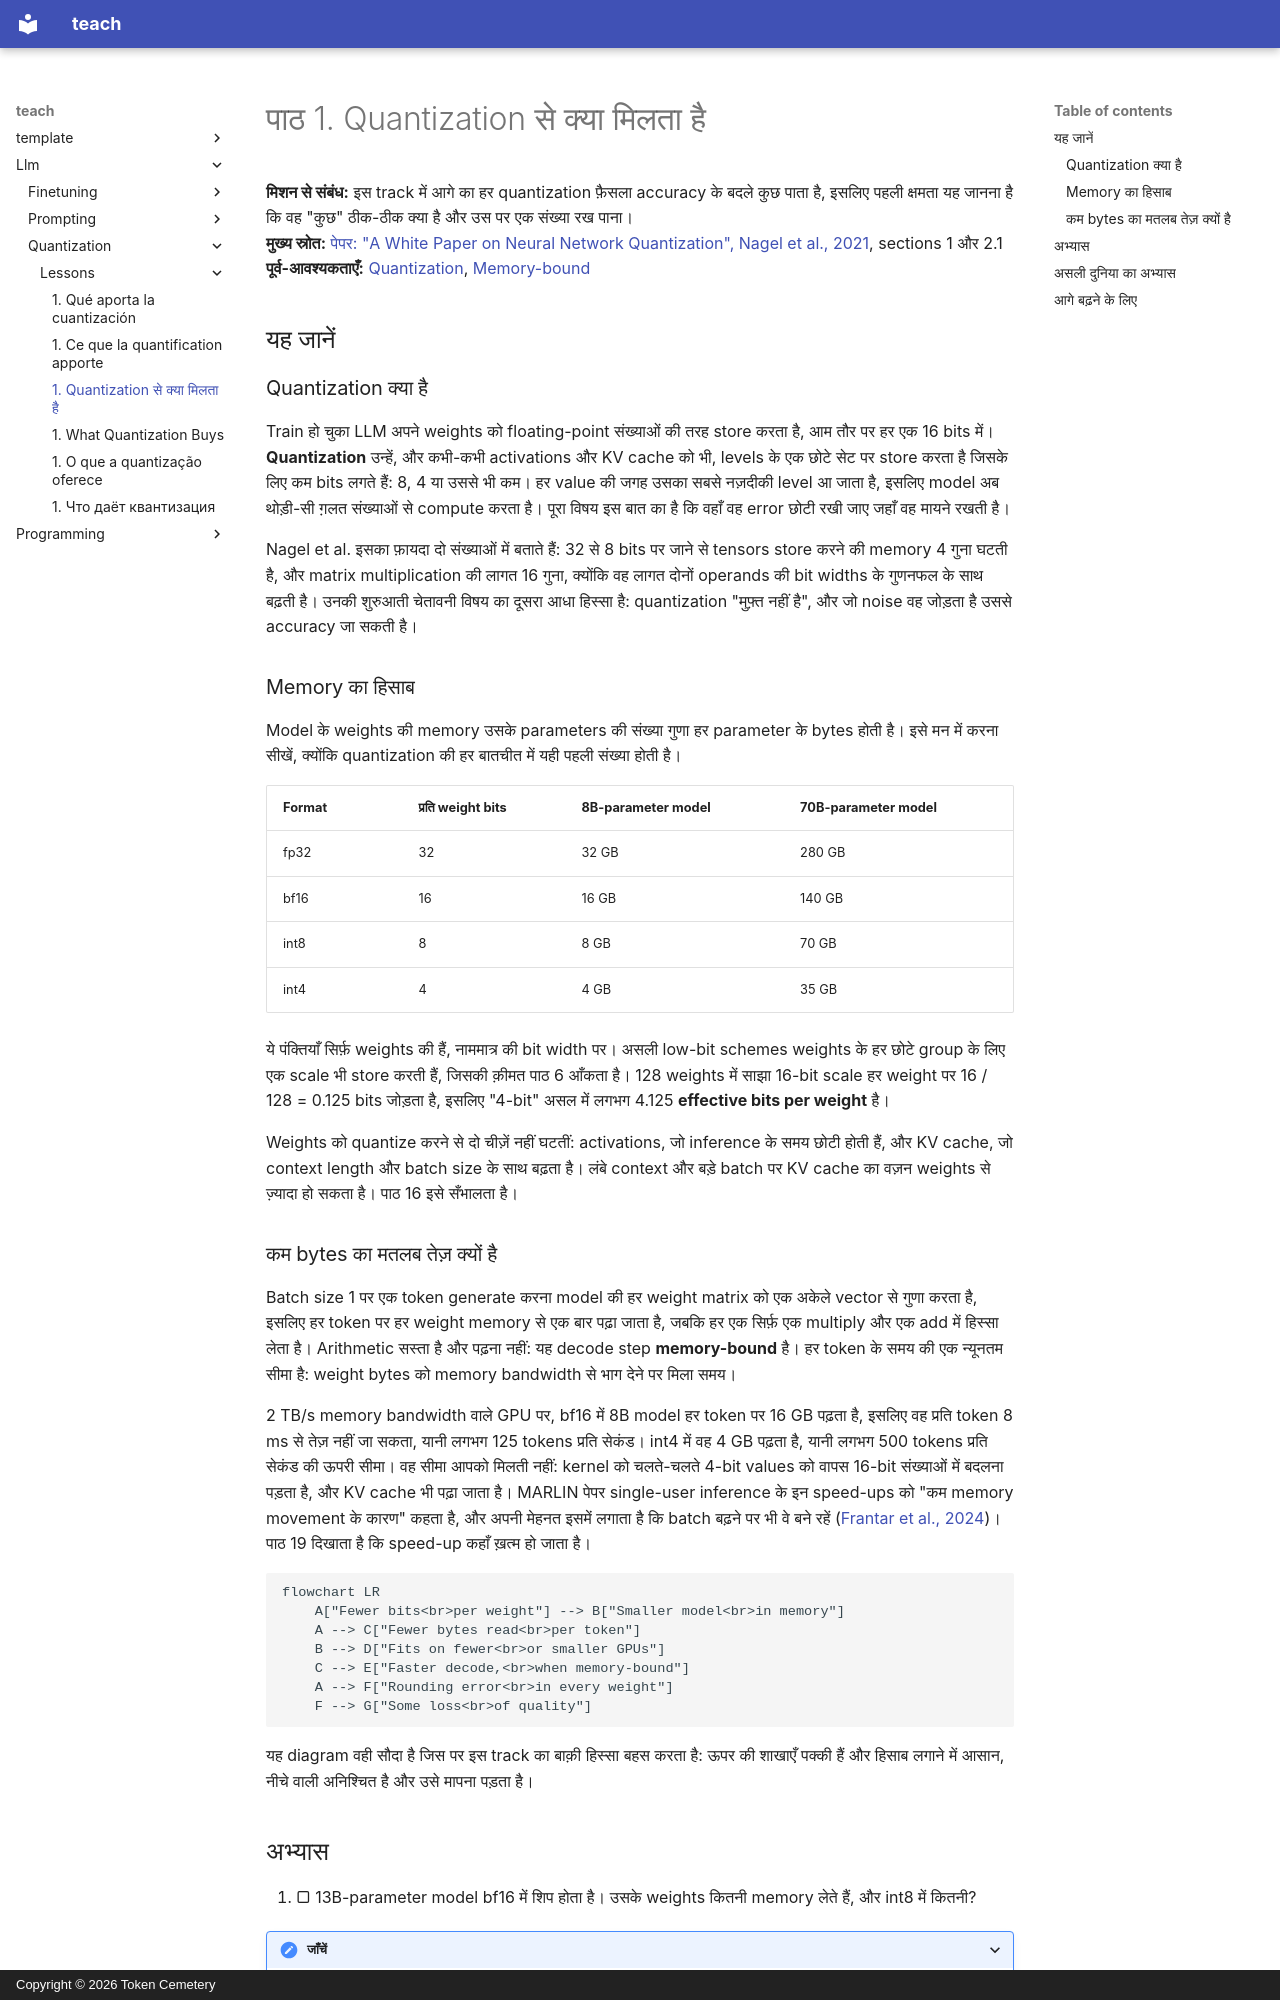

repository: TokenCemetery/teach · page: llm/quantization/lessons/0001-what-quantization-buys.hi/index.html · generator: mkdocs · copyright: Copyright © 2026 Token Cemetery

---
title: "1. Quantization से क्या मिलता है"
description: "प्रति parameter कम bits से memory और हर token पर पढ़े जाने वाले bytes घटते हैं, और ज़्यादातर speed यहीं से आती है"
type: lesson
---

# पाठ 1. Quantization से क्या मिलता है

**मिशन से संबंध:** इस track में आगे का हर quantization फ़ैसला accuracy के बदले कुछ पाता है, इसलिए पहली क्षमता यह जानना है कि वह "कुछ" ठीक-ठीक क्या है और उस पर एक संख्या रख पाना।
**मुख्य स्रोत:** [पेपर: "A White Paper on Neural Network Quantization", Nagel et al., 2021](https://arxiv.org/abs/2106.08295), sections 1 और 2.1
**पूर्व-आवश्यकताएँ:** [Quantization](../GLOSSARY.md), [Memory-bound](../GLOSSARY.md)

## यह जानें

### Quantization क्या है

Train हो चुका LLM अपने weights को floating-point संख्याओं की तरह store करता है, आम तौर पर हर एक 16 bits में। **Quantization** उन्हें, और कभी-कभी activations और KV cache को भी, levels के एक छोटे सेट पर store करता है जिसके लिए कम bits लगते हैं: 8, 4 या उससे भी कम। हर value की जगह उसका सबसे नज़दीकी level आ जाता है, इसलिए model अब थोड़ी-सी ग़लत संख्याओं से compute करता है। पूरा विषय इस बात का है कि वहाँ वह error छोटी रखी जाए जहाँ वह मायने रखती है।

Nagel et al. इसका फ़ायदा दो संख्याओं में बताते हैं: 32 से 8 bits पर जाने से tensors store करने की memory 4 गुना घटती है, और matrix multiplication की लागत 16 गुना, क्योंकि वह लागत दोनों operands की bit widths के गुणनफल के साथ बढ़ती है। उनकी शुरुआती चेतावनी विषय का दूसरा आधा हिस्सा है: quantization "मुफ़्त नहीं है", और जो noise वह जोड़ता है उससे accuracy जा सकती है।

### Memory का हिसाब

Model के weights की memory उसके parameters की संख्या गुणा हर parameter के bytes होती है। इसे मन में करना सीखें, क्योंकि quantization की हर बातचीत में यही पहली संख्या होती है।

| Format | प्रति weight bits | 8B-parameter model | 70B-parameter model |
|---|---|---|---|
| fp32 | 32 | 32 GB | 280 GB |
| bf16 | 16 | 16 GB | 140 GB |
| int8 | 8 | 8 GB | 70 GB |
| int4 | 4 | 4 GB | 35 GB |

ये पंक्तियाँ सिर्फ़ weights की हैं, नाममात्र की bit width पर। असली low-bit schemes weights के हर छोटे group के लिए एक scale भी store करती हैं, जिसकी क़ीमत पाठ 6 आँकता है। 128 weights में साझा 16-bit scale हर weight पर 16 / 128 = 0.125 bits जोड़ता है, इसलिए "4-bit" असल में लगभग 4.125 **effective bits per weight** है।

Weights को quantize करने से दो चीज़ें नहीं घटतीं: activations, जो inference के समय छोटी होती हैं, और KV cache, जो context length और batch size के साथ बढ़ता है। लंबे context और बड़े batch पर KV cache का वज़न weights से ज़्यादा हो सकता है। पाठ 16 इसे सँभालता है।

### कम bytes का मतलब तेज़ क्यों है

Batch size 1 पर एक token generate करना model की हर weight matrix को एक अकेले vector से गुणा करता है, इसलिए हर token पर हर weight memory से एक बार पढ़ा जाता है, जबकि हर एक सिर्फ़ एक multiply और एक add में हिस्सा लेता है। Arithmetic सस्ता है और पढ़ना नहीं: यह decode step **memory-bound** है। हर token के समय की एक न्यूनतम सीमा है: weight bytes को memory bandwidth से भाग देने पर मिला समय।

2 TB/s memory bandwidth वाले GPU पर, bf16 में 8B model हर token पर 16 GB पढ़ता है, इसलिए वह प्रति token 8 ms से तेज़ नहीं जा सकता, यानी लगभग 125 tokens प्रति सेकंड। int4 में वह 4 GB पढ़ता है, यानी लगभग 500 tokens प्रति सेकंड की ऊपरी सीमा। वह सीमा आपको मिलती नहीं: kernel को चलते-चलते 4-bit values को वापस 16-bit संख्याओं में बदलना पड़ता है, और KV cache भी पढ़ा जाता है। MARLIN पेपर single-user inference के इन speed-ups को "कम memory movement के कारण" कहता है, और अपनी मेहनत इसमें लगाता है कि batch बढ़ने पर भी वे बने रहें ([Frantar et al., 2024](https://arxiv.org/abs/2408.11743))। पाठ 19 दिखाता है कि speed-up कहाँ ख़त्म हो जाता है।

```mermaid
flowchart LR
    A["Fewer bits<br>per weight"] --> B["Smaller model<br>in memory"]
    A --> C["Fewer bytes read<br>per token"]
    B --> D["Fits on fewer<br>or smaller GPUs"]
    C --> E["Faster decode,<br>when memory-bound"]
    A --> F["Rounding error<br>in every weight"]
    F --> G["Some loss<br>of quality"]
```

यह diagram वही सौदा है जिस पर इस track का बाक़ी हिस्सा बहस करता है: ऊपर की शाखाएँ पक्की हैं और हिसाब लगाने में आसान, नीचे वाली अनिश्चित है और उसे मापना पड़ता है।
